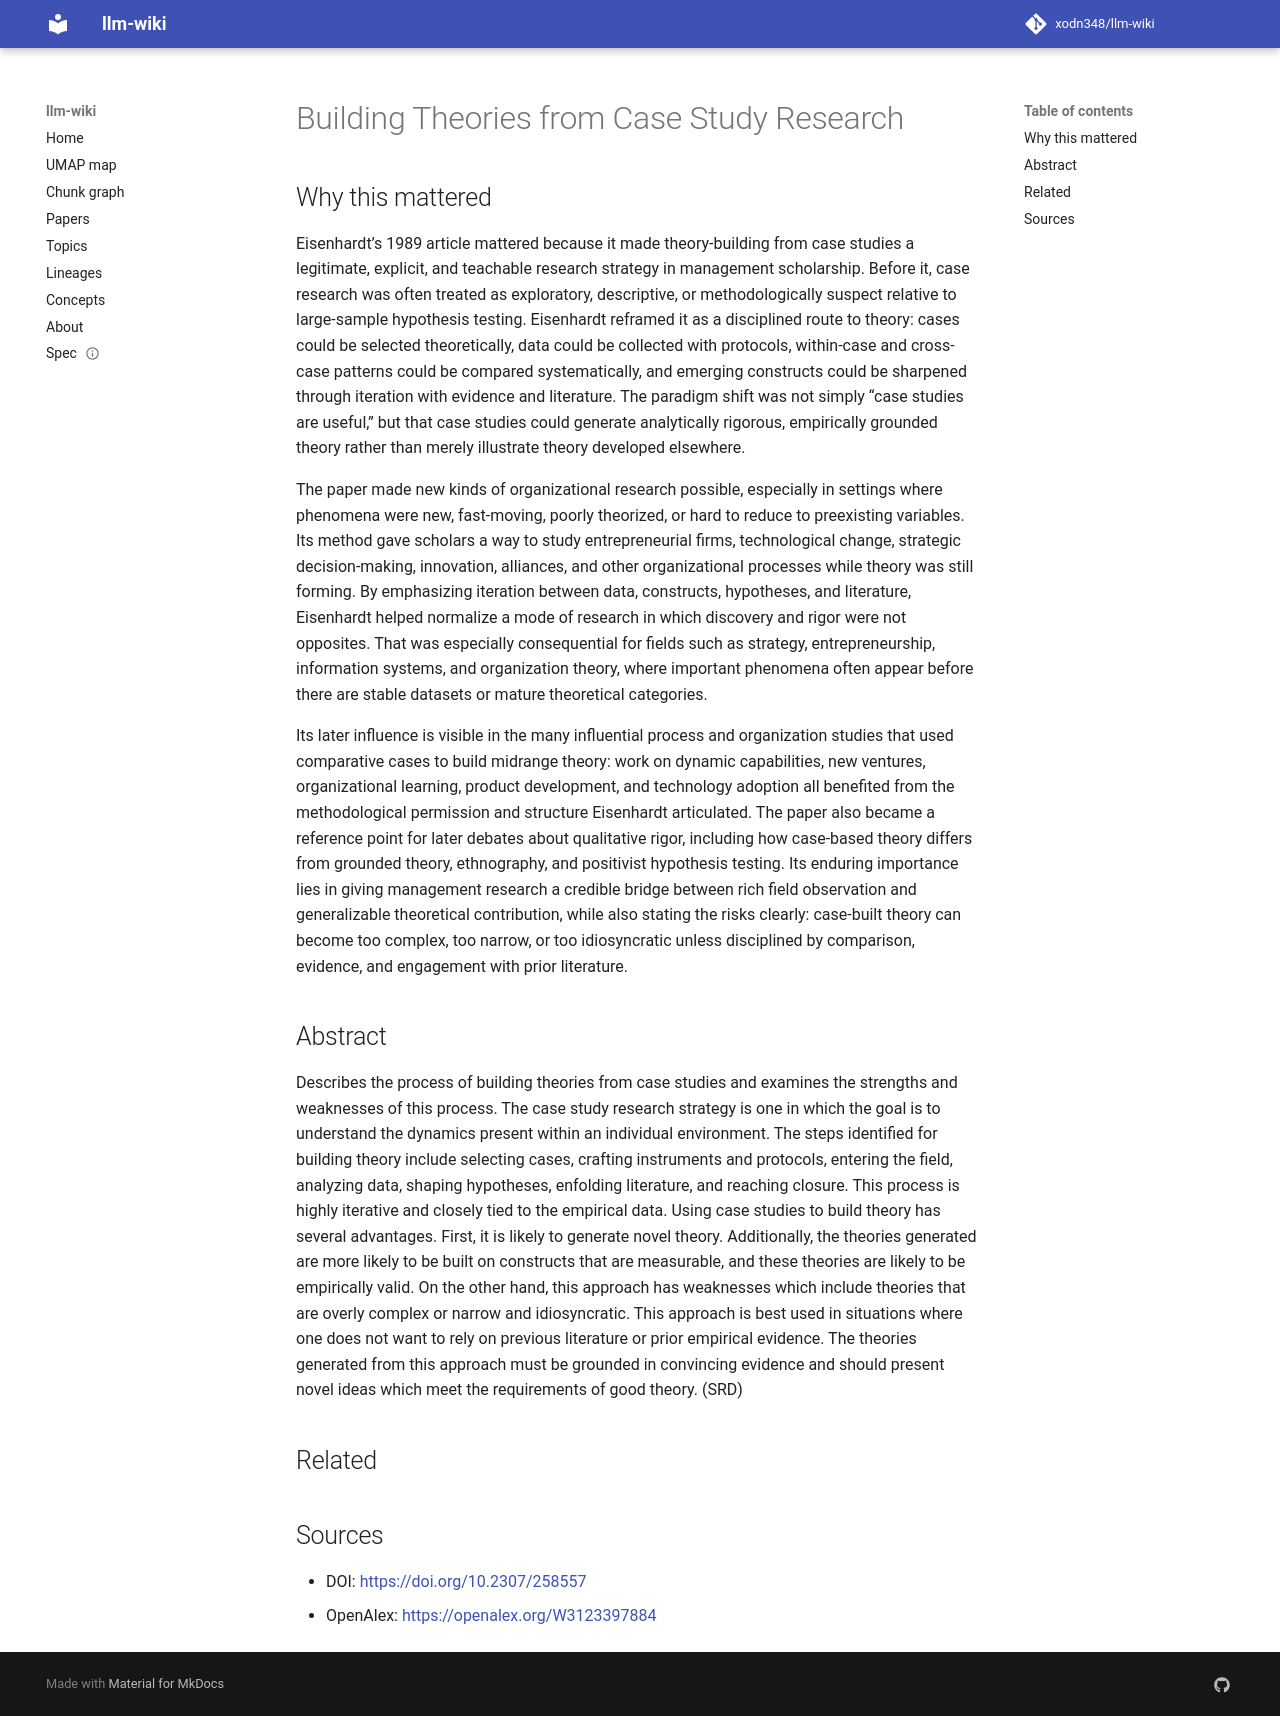

repository: xodn348/llm-wiki · page: paper/10_2307_258557/index.html · generator: mkdocs

---
title: Building Theories from Case Study Research
doi: 10.2307/258557
openalex_id: https://openalex.org/W3123397884
year: 1989
venue: Academy of Management Review
authors: Kathleen M. Eisenhardt
citations: 16023
fleming_tier: true
concepts:
- Organizational behavior
- Sociology
- Management
- Economics
---

# Building Theories from Case Study Research

## Why this mattered

Eisenhardt’s 1989 article mattered because it made theory-building from case studies a legitimate, explicit, and teachable research strategy in management scholarship. Before it, case research was often treated as exploratory, descriptive, or methodologically suspect relative to large-sample hypothesis testing. Eisenhardt reframed it as a disciplined route to theory: cases could be selected theoretically, data could be collected with protocols, within-case and cross-case patterns could be compared systematically, and emerging constructs could be sharpened through iteration with evidence and literature. The paradigm shift was not simply “case studies are useful,” but that case studies could generate analytically rigorous, empirically grounded theory rather than merely illustrate theory developed elsewhere.

The paper made new kinds of organizational research possible, especially in settings where phenomena were new, fast-moving, poorly theorized, or hard to reduce to preexisting variables. Its method gave scholars a way to study entrepreneurial firms, technological change, strategic decision-making, innovation, alliances, and other organizational processes while theory was still forming. By emphasizing iteration between data, constructs, hypotheses, and literature, Eisenhardt helped normalize a mode of research in which discovery and rigor were not opposites. That was especially consequential for fields such as strategy, entrepreneurship, information systems, and organization theory, where important phenomena often appear before there are stable datasets or mature theoretical categories.

Its later influence is visible in the many influential process and organization studies that used comparative cases to build midrange theory: work on dynamic capabilities, new ventures, organizational learning, product development, and technology adoption all benefited from the methodological permission and structure Eisenhardt articulated. The paper also became a reference point for later debates about qualitative rigor, including how case-based theory differs from grounded theory, ethnography, and positivist hypothesis testing. Its enduring importance lies in giving management research a credible bridge between rich field observation and generalizable theoretical contribution, while also stating the risks clearly: case-built theory can become too complex, too narrow, or too idiosyncratic unless disciplined by comparison, evidence, and engagement with prior literature.

## Abstract

Describes the process of building theories from case studies and examines the strengths and weaknesses of this process. The case study research strategy is one in which the goal is to understand the dynamics present within an individual environment. The steps identified for building theory include selecting cases, crafting instruments and protocols, entering the field, analyzing data, shaping hypotheses, enfolding literature, and reaching closure. This process is highly iterative and closely tied to the empirical data. Using case studies to build theory has several advantages. First, it is likely to generate novel theory. Additionally, the theories generated are more likely to be built on constructs that are measurable, and these theories are likely to be empirically valid. On the other hand, this approach has weaknesses which include theories that are overly complex or narrow and idiosyncratic. This approach is best used in situations where one does not want to rely on previous literature or prior empirical evidence. The theories generated from this approach must be grounded in convincing evidence and should present novel ideas which meet the requirements of good theory. (SRD)


## Related



## Sources

- DOI: [https://doi.org/10.2307/258557](https://doi.org/10.2307/258557)
- OpenAlex: [https://openalex.org/W3123397884](https://openalex.org/W3123397884)
